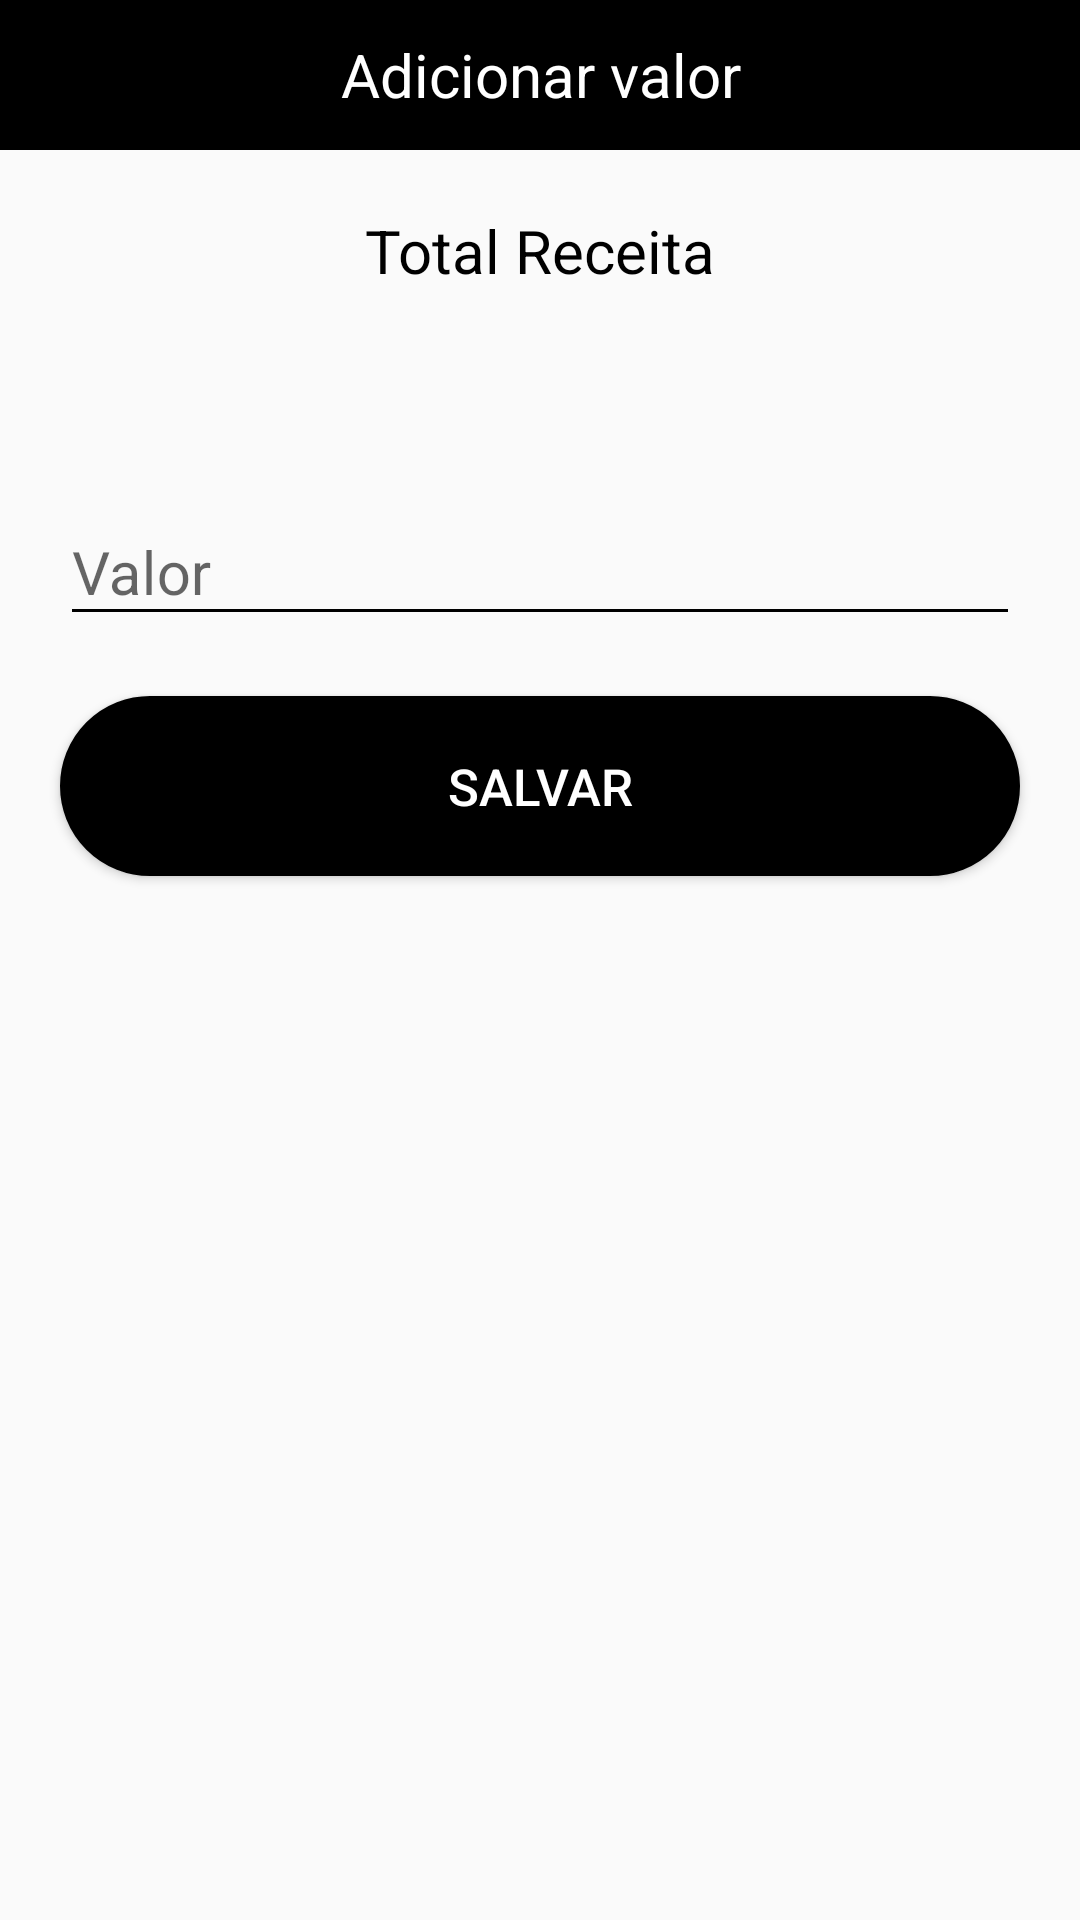

Produce the Android XML layout that renders to this screen, including the resource entries it uses.
<!-- AndroidManifest.xml: application theme AppTheme -->
<!-- res/layout/fragment_objective_add_value_obj.xml -->
<?xml version="1.0" encoding="utf-8"?>
<RelativeLayout xmlns:android="http://schemas.android.com/apk/res/android"
    android:layout_width="match_parent"
    android:layout_height="match_parent">


    <RelativeLayout
        android:layout_width="match_parent"
        android:layout_height="match_parent">

        <RelativeLayout
            android:id="@+id/layHeader"
            android:layout_width="match_parent"
            android:layout_height="50dp"
            android:background="@color/black">

            <RelativeLayout
                android:layout_width="wrap_content"
                android:layout_height="wrap_content"
                android:layout_centerHorizontal="true"
                android:layout_centerVertical="true">

                <TextView
                    android:id="@+id/txtTittle"
                    android:layout_width="match_parent"
                    android:layout_height="wrap_content"
                    android:text="@string/objectiveAddValue"
                    android:textAlignment="center"
                    android:textColor="@color/light"
                    android:textSize="20sp" />
            </RelativeLayout>
        </RelativeLayout>

        <RelativeLayout
            android:id="@+id/layValue"
            android:layout_width="match_parent"
            android:layout_height="match_parent"
            android:layout_below="@+id/layHeader">

            <RelativeLayout
                android:id="@+id/layRecipe"
                android:layout_width="wrap_content"
                android:layout_height="wrap_content">

                <TextView
                    android:id="@+id/txtValueRecipe"
                    android:layout_width="match_parent"
                    android:layout_height="wrap_content"
                    android:layout_margin="20dp"
                    android:text="Total Receita"
                    android:textAlignment="center"
                    android:textColor="@color/black"
                    android:textSize="20sp" />
            </RelativeLayout>

            <LinearLayout
                android:id="@+id/layContent"
                android:layout_width="wrap_content"
                android:layout_height="wrap_content"
                android:layout_below="@+id/layRecipe"
                android:orientation="vertical">

                <RelativeLayout
                    android:id="@+id/layDesc"
                    android:layout_width="match_parent"
                    android:layout_height="match_parent"
                    android:layout_below="@+id/editCategory"
                    android:layout_marginTop="25dp">

                    <android.support.design.widget.TextInputLayout
                        android:id="@+id/input_layout_value_goal"
                        android:layout_width="match_parent"
                        android:layout_height="wrap_content">

                        <EditText
                            android:id="@+id/editValue"
                            android:layout_width="match_parent"
                            android:layout_height="wrap_content"
                            android:layout_below="@+id/editCategory"
                            android:layout_centerHorizontal="true"
                            android:layout_marginLeft="20dp"
                            android:layout_marginRight="20dp"
                            android:backgroundTint="@color/black"
                            android:hint="@string/value"
                            android:inputType="numberDecimal"
                            android:paddingTop="25dp"
                            android:textColor="@color/black"
                            android:textColorHint="@color/divider"
                            android:textSize="@dimen/text" />
                    </android.support.design.widget.TextInputLayout>

                </RelativeLayout>

            </LinearLayout>

            <RelativeLayout
                android:id="@+id/layBtn"
                android:layout_width="wrap_content"
                android:layout_height="wrap_content"
                android:layout_alignParentLeft="true"
                android:layout_alignParentStart="true"
                android:layout_below="@+id/layContent">

                <Button
                    android:id="@+id/btnSave"
                    android:layout_width="match_parent"
                    android:layout_height="@dimen/button"
                    android:layout_alignParentEnd="true"
                    android:layout_alignParentRight="true"
                    android:layout_alignParentTop="true"
                    android:layout_margin="20dp"
                    android:background="@drawable/button_black"
                    android:text="@string/save"
                    android:textColor="@color/light"
                    android:textSize="@dimen/text_button" />
            </RelativeLayout>
        </RelativeLayout>

    </RelativeLayout>
</RelativeLayout>
<!-- resources referenced by this layout -->
<resources>
  <color name="black">#000</color>
  <color name="divider">#C5CAE9</color>
  <color name="light">#ffffff</color>
  <dimen name="button">60dp</dimen>
  <dimen name="text">20sp</dimen>
  <dimen name="text_button">17sp</dimen>
  <!-- drawable button_black (drawable) -->
  <?xml version="1.0" encoding="utf-8"?>
  <selector xmlns:android="http://schemas.android.com/apk/res/android">
  
      <item>
          <shape android:shape="rectangle"  >
              <corners android:radius="@dimen/radius" />
              <stroke android:width="1dip" android:color="@color/black" />
              <solid android:color="@color/black"/>
          </shape>
      </item>
  </selector>
  <string name="objectiveAddValue">Adicionar valor</string>
  <string name="save">SALVAR</string>
  <string name="value">Valor</string>
  <style name="AppTheme" parent="Theme.AppCompat.Light.DarkActionBar">
          
          <item name="colorPrimary">@color/primary</item>
          <item name="colorPrimaryDark">@color/dark</item>
          <item name="colorAccent">@color/accent</item>
      </style>
  <dimen name="radius">50dp</dimen>
  <color name="primary">#02c8d3</color>
  <color name="dark">#303f9f</color>
  <color name="accent">#ff3366</color>
</resources>
